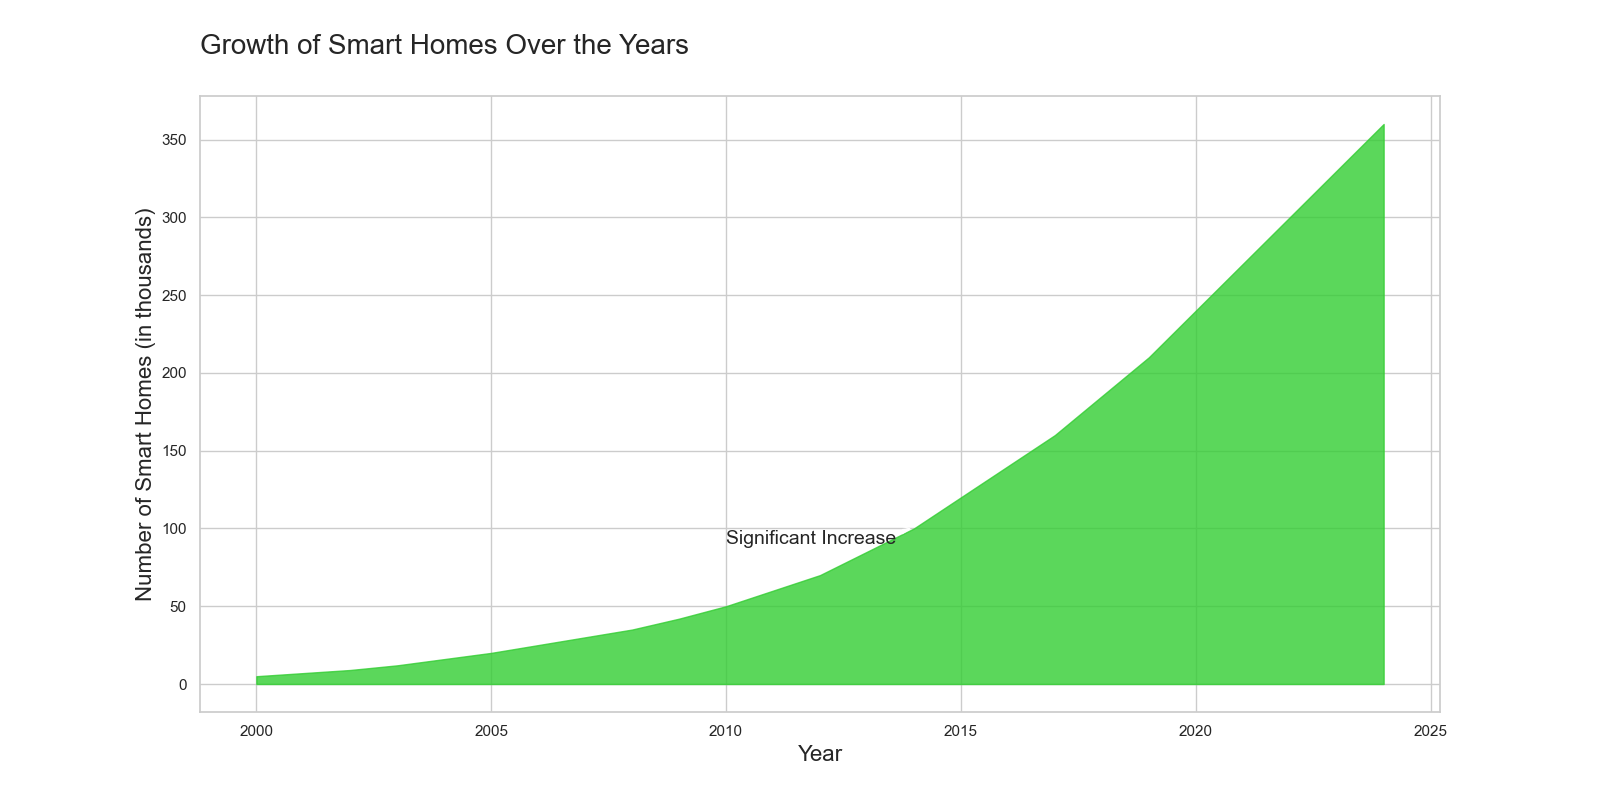

Source data for this figure (header and first rows):
Year, SmartHomes
2000, 5
2001, 7
2002, 9
2003, 12
2004, 16
2005, 20
2006, 25
2007, 30
2008, 35
2009, 42
2010, 50
2011, 60
2012, 70
2013, 85
2014, 100
2015, 120
2016, 140
2017, 160
2018, 185
2019, 210
2020, 240
2021, 270
2022, 300
2023, 330
2024, 360
